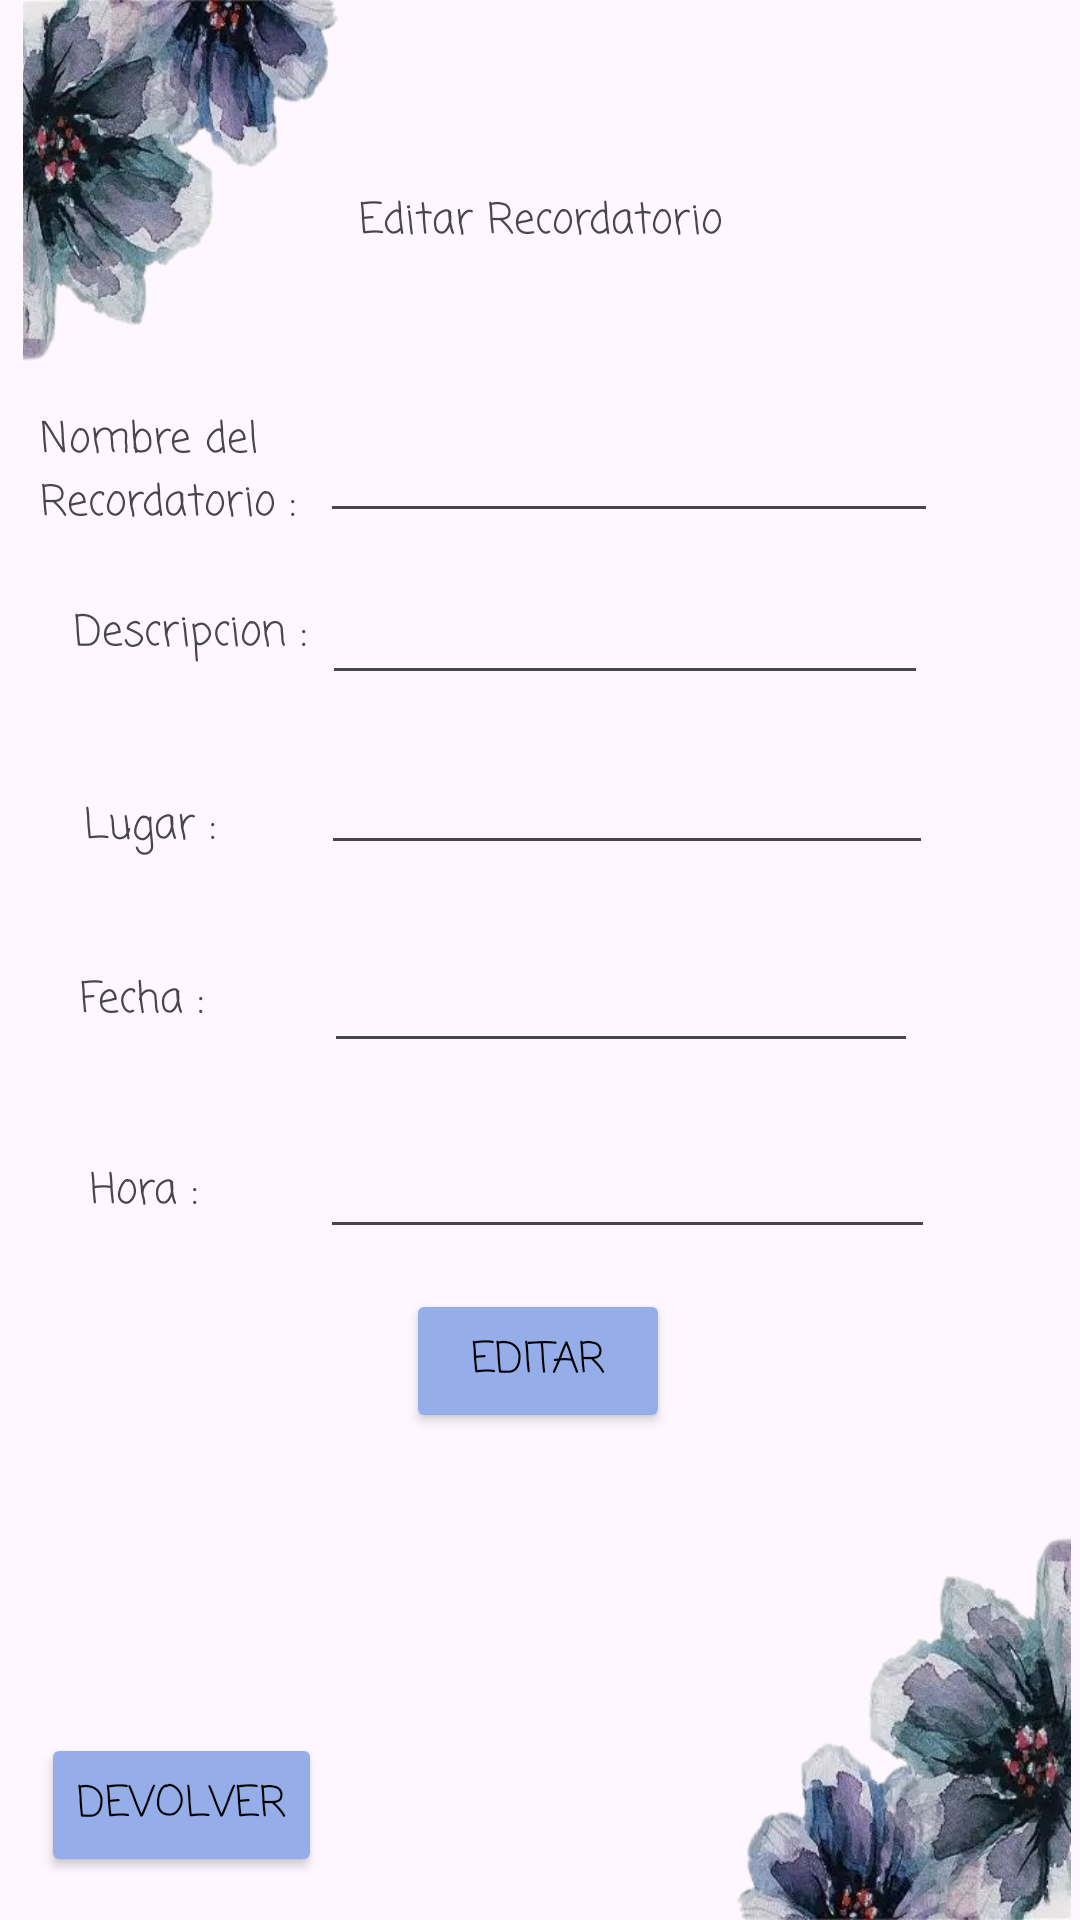

Reconstruct the res/layout file that produces this screen, plus the resources it refers to.
<!-- AndroidManifest.xml: application theme Theme.AlertFox -->
<!-- res/layout/activity_opcion3.xml -->
<?xml version="1.0" encoding="utf-8"?>
<androidx.constraintlayout.widget.ConstraintLayout xmlns:android="http://schemas.android.com/apk/res/android"
    xmlns:app="http://schemas.android.com/apk/res-auto"
    xmlns:tools="http://schemas.android.com/tools"
    android:id="@+id/main"
    android:layout_width="match_parent"
    android:layout_height="match_parent"
    tools:context=".Opcion3">

    <ImageView
        android:id="@+id/imageView20"
        android:layout_width="151dp"
        android:layout_height="136dp"
        app:layout_constraintBottom_toBottomOf="parent"
        app:layout_constraintEnd_toEndOf="parent"
        app:layout_constraintHorizontal_bias="0.0"
        app:layout_constraintStart_toStartOf="parent"
        app:layout_constraintTop_toTopOf="parent"
        app:layout_constraintVertical_bias="0.0"
        app:srcCompat="@drawable/esquina_flores___copia" />

    <ImageView
        android:id="@+id/imageView21"
        android:layout_width="150dp"
        android:layout_height="144dp"
        app:layout_constraintBottom_toBottomOf="parent"
        app:layout_constraintEnd_toEndOf="parent"
        app:layout_constraintHorizontal_bias="1.0"
        app:layout_constraintStart_toStartOf="parent"
        app:layout_constraintTop_toTopOf="parent"
        app:layout_constraintVertical_bias="1.0"
        app:srcCompat="@drawable/esquina_flores" />

    <ImageView
        android:id="@+id/imageView22"
        android:layout_width="97dp"
        android:layout_height="98dp"
        app:layout_constraintBottom_toBottomOf="parent"
        app:layout_constraintEnd_toEndOf="parent"
        app:layout_constraintHorizontal_bias="0.996"
        app:layout_constraintStart_toStartOf="parent"
        app:layout_constraintTop_toTopOf="parent"
        app:layout_constraintVertical_bias="0.0"
        app:srcCompat="@drawable/burbujas" />

    <TextView
        android:id="@+id/textView14"
        android:layout_width="wrap_content"
        android:layout_height="wrap_content"
        android:fontFamily="casual"
        android:text="Editar Recordatorio"
        app:layout_constraintBottom_toBottomOf="parent"
        app:layout_constraintEnd_toEndOf="parent"
        app:layout_constraintStart_toStartOf="parent"
        app:layout_constraintTop_toTopOf="parent"
        app:layout_constraintVertical_bias="0.102" />

    <TextView
        android:id="@+id/textView9"
        android:layout_width="wrap_content"
        android:layout_height="wrap_content"
        android:fontFamily="casual"
        android:text="Hora :"
        app:layout_constraintBottom_toBottomOf="parent"
        app:layout_constraintEnd_toEndOf="parent"
        app:layout_constraintHorizontal_bias="0.093"
        app:layout_constraintStart_toStartOf="parent"
        app:layout_constraintTop_toTopOf="parent"
        app:layout_constraintVertical_bias="0.625" />

    <TextView
        android:id="@+id/textView10"
        android:layout_width="wrap_content"
        android:layout_height="wrap_content"
        android:fontFamily="casual"
        android:text="Lugar :"
        app:layout_constraintBottom_toBottomOf="parent"
        app:layout_constraintEnd_toEndOf="parent"
        app:layout_constraintHorizontal_bias="0.089"
        app:layout_constraintStart_toStartOf="parent"
        app:layout_constraintTop_toTopOf="parent"
        app:layout_constraintVertical_bias="0.428" />

    <TextView
        android:id="@+id/textView11"
        android:layout_width="wrap_content"
        android:layout_height="wrap_content"
        android:fontFamily="casual"
        android:text="Fecha :"
        app:layout_constraintBottom_toBottomOf="parent"
        app:layout_constraintEnd_toEndOf="parent"
        app:layout_constraintHorizontal_bias="0.084"
        app:layout_constraintStart_toStartOf="parent"
        app:layout_constraintTop_toTopOf="parent"
        app:layout_constraintVertical_bias="0.522" />

    <TextView
        android:id="@+id/textView12"
        android:layout_width="wrap_content"
        android:layout_height="wrap_content"
        android:fontFamily="casual"
        android:text="Descripcion :"
        app:layout_constraintBottom_toBottomOf="parent"
        app:layout_constraintEnd_toEndOf="parent"
        app:layout_constraintHorizontal_bias="0.087"
        app:layout_constraintStart_toStartOf="parent"
        app:layout_constraintTop_toTopOf="parent"
        app:layout_constraintVertical_bias="0.324" />

    <EditText
        android:id="@+id/txtLugarE"
        android:layout_width="204dp"
        android:layout_height="45dp"
        android:ems="10"
        android:fontFamily="casual"
        android:inputType="text"
        app:layout_constraintBottom_toBottomOf="parent"
        app:layout_constraintEnd_toEndOf="parent"
        app:layout_constraintHorizontal_bias="0.685"
        app:layout_constraintStart_toStartOf="parent"
        app:layout_constraintTop_toTopOf="parent"
        app:layout_constraintVertical_bias="0.409" />

    <EditText
        android:id="@+id/txtHoraE"
        android:layout_width="205dp"
        android:layout_height="48dp"
        android:ems="10"
        android:fontFamily="casual"
        android:inputType="time"
        app:layout_constraintBottom_toBottomOf="parent"
        app:layout_constraintEnd_toEndOf="parent"
        app:layout_constraintHorizontal_bias="0.689"
        app:layout_constraintStart_toStartOf="parent"
        app:layout_constraintTop_toTopOf="parent"
        app:layout_constraintVertical_bias="0.622" />

    <Button
        android:id="@+id/btnEditar"
        android:layout_width="wrap_content"
        android:layout_height="wrap_content"
        android:backgroundTint="#95AEE9"
        android:fontFamily="casual"
        android:text="Editar"
        android:textColor="@color/black"
        app:layout_constraintBottom_toBottomOf="parent"
        app:layout_constraintEnd_toEndOf="parent"
        app:layout_constraintHorizontal_bias="0.498"
        app:layout_constraintStart_toStartOf="parent"
        app:layout_constraintTop_toTopOf="parent"
        app:layout_constraintVertical_bias="0.726" />

    <EditText
        android:id="@+id/txtDescripcionE"
        android:layout_width="202dp"
        android:layout_height="44dp"
        android:ems="10"
        android:fontFamily="casual"
        android:inputType="text"
        app:layout_constraintBottom_toBottomOf="parent"
        app:layout_constraintEnd_toEndOf="parent"
        app:layout_constraintHorizontal_bias="0.679"
        app:layout_constraintStart_toStartOf="parent"
        app:layout_constraintTop_toTopOf="parent"
        app:layout_constraintVertical_bias="0.315" />

    <EditText
        android:id="@+id/txtFechaE"
        android:layout_width="198dp"
        android:layout_height="46dp"
        android:ems="10"
        android:fontFamily="casual"
        android:inputType="date"
        app:layout_constraintBottom_toBottomOf="parent"
        app:layout_constraintEnd_toEndOf="parent"
        app:layout_constraintHorizontal_bias="0.666"
        app:layout_constraintStart_toStartOf="parent"
        app:layout_constraintTop_toTopOf="parent"
        app:layout_constraintVertical_bias="0.519" />

    <EditText
        android:id="@+id/txtNombreE"
        android:layout_width="206dp"
        android:layout_height="42dp"
        android:ems="10"
        android:fontFamily="casual"
        android:inputType="text"
        app:layout_constraintBottom_toBottomOf="parent"
        app:layout_constraintEnd_toEndOf="parent"
        app:layout_constraintHorizontal_bias="0.692"
        app:layout_constraintStart_toStartOf="parent"
        app:layout_constraintTop_toTopOf="parent"
        app:layout_constraintVertical_bias="0.227" />

    <TextView
        android:id="@+id/textView13"
        android:layout_width="105dp"
        android:layout_height="41dp"
        android:fontFamily="casual"
        android:text="Nombre del Recordatorio :"
        app:layout_constraintBottom_toBottomOf="parent"
        app:layout_constraintEnd_toEndOf="parent"
        app:layout_constraintHorizontal_bias="0.052"
        app:layout_constraintStart_toStartOf="parent"
        app:layout_constraintTop_toTopOf="parent"
        app:layout_constraintVertical_bias="0.227" />

    <Button
        android:id="@+id/btnDevolver3"
        android:layout_width="wrap_content"
        android:layout_height="wrap_content"
        android:backgroundTint="#95AEE9"
        android:fontFamily="casual"
        android:text="Devolver"
        android:textColor="@color/black"
        app:layout_constraintBottom_toBottomOf="parent"
        app:layout_constraintEnd_toEndOf="parent"
        app:layout_constraintHorizontal_bias="0.051"
        app:layout_constraintStart_toStartOf="parent"
        app:layout_constraintTop_toTopOf="parent"
        app:layout_constraintVertical_bias="0.976" />
</androidx.constraintlayout.widget.ConstraintLayout>
<!-- resources referenced by this layout -->
<resources>
  <!-- drawable esquina_flores: png bitmap (drawable, 100362 bytes) -->
  <!-- drawable esquina_flores___copia: png bitmap (drawable, 96472 bytes) -->
  <style name="Theme.AlertFox" parent="Base.Theme.AlertFox" />
  <style name="Base.Theme.AlertFox" parent="Theme.Material3.DayNight.NoActionBar">
          
          
      </style>
  <!-- not gathered from this repository: default colours our renderer supplied (Android Studio template values) -->
  <color name="black">#FF000000</color>
</resources>
